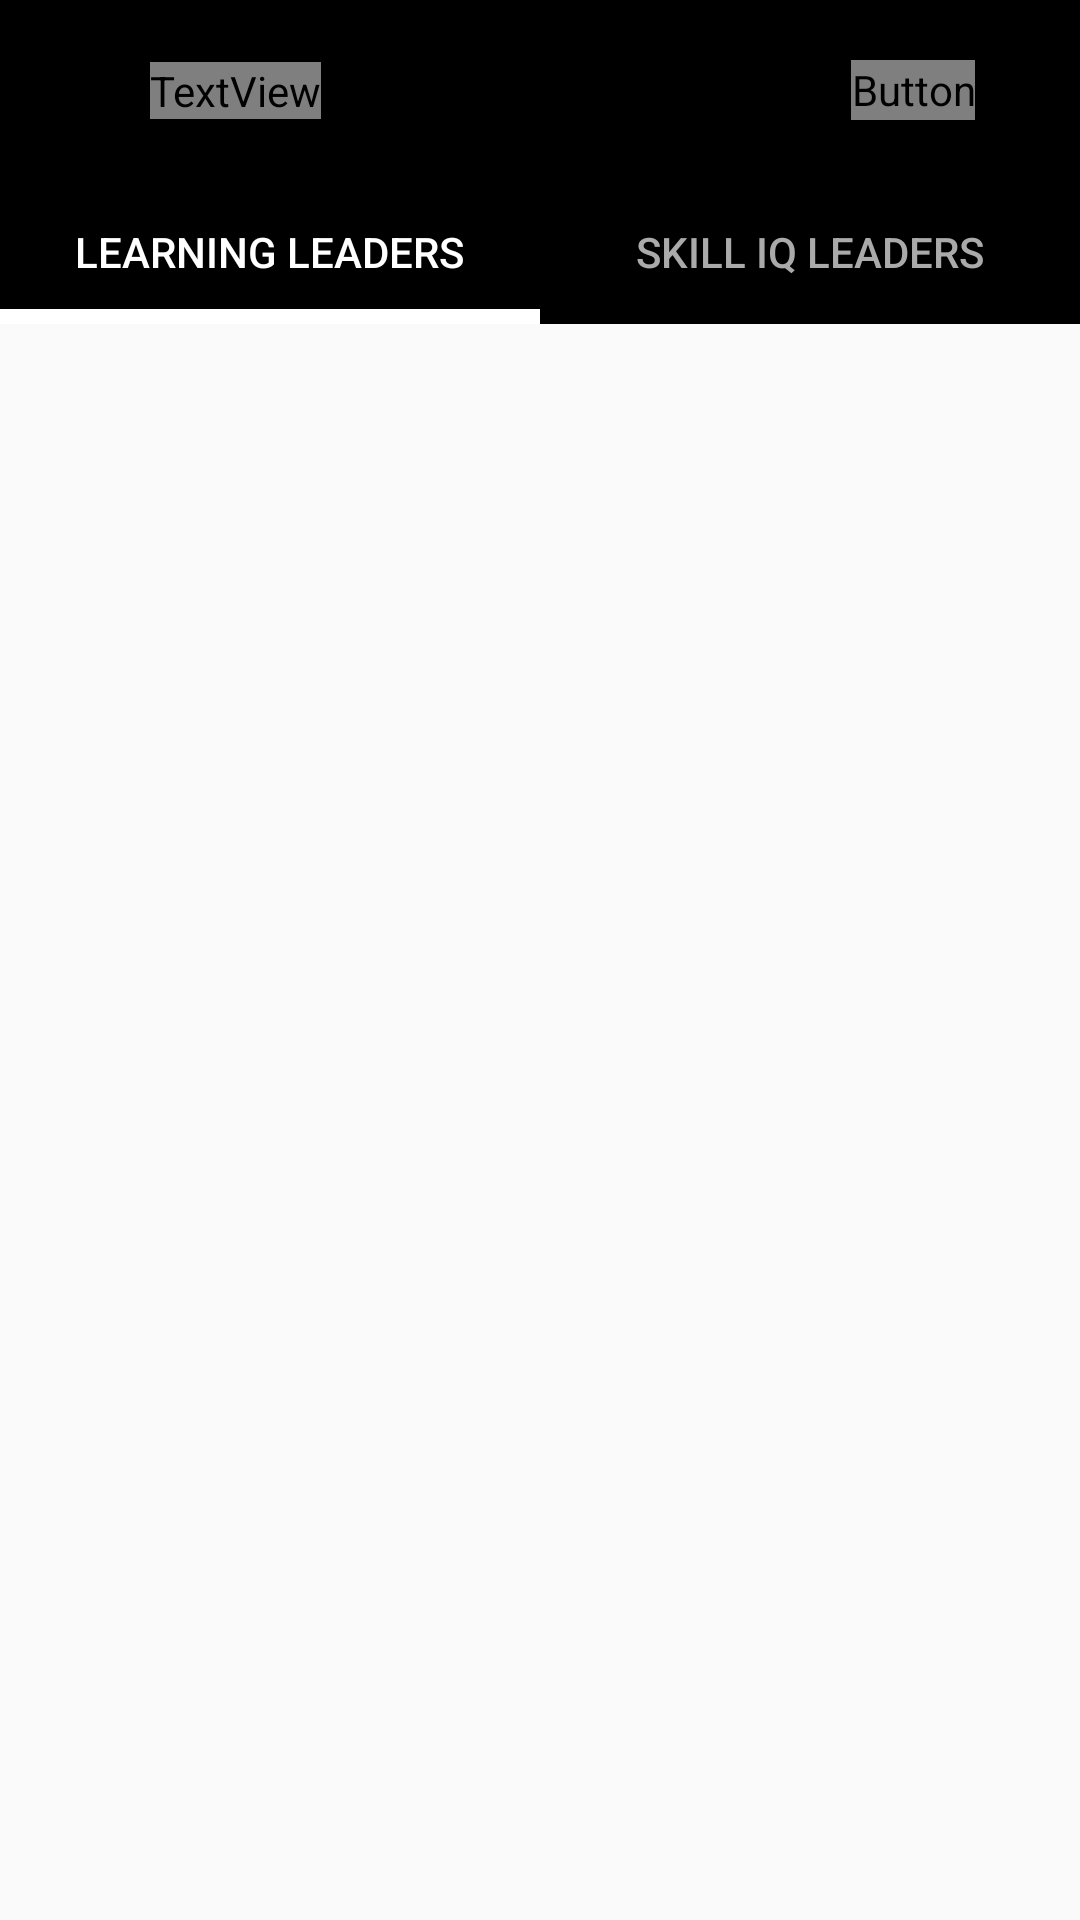

Layout XML and referenced resources for this Android screen:
<!-- AndroidManifest.xml: application theme AppTheme -->
<!-- res/layout/activity_main.xml -->
<?xml version="1.0" encoding="utf-8"?>
<LinearLayout xmlns:android="http://schemas.android.com/apk/res/android"
    xmlns:app="http://schemas.android.com/apk/res-auto"
    xmlns:tools="http://schemas.android.com/tools"
    android:layout_width="match_parent"
    android:layout_height="match_parent"
    tools:context=".view.MainActivity"
    android:orientation="vertical">

    <androidx.constraintlayout.widget.ConstraintLayout
        android:id="@+id/title_relative_layout"
        android:layout_height="wrap_content"
        android:layout_width="match_parent"
        android:padding="10dp"
        android:background="@android:color/black"
        >

        <TextView
            android:layout_width="wrap_content"
            android:layout_height="wrap_content"
            android:layout_marginVertical="10dp"
            android:layout_marginLeft="40dp"
            android:fontFamily="@font/roboto_medium"
            android:text="@string/leaderBoard"
            android:textAllCaps="true"
            android:textAppearance="@android:style/TextAppearance.DeviceDefault.DialogWindowTitle"
            android:textColor="@android:color/white"
            app:layout_constraintBottom_toBottomOf="parent"
            app:layout_constraintLeft_toLeftOf="parent"
            app:layout_constraintTop_toTopOf="parent" />

        <Button
            android:id="@+id/submit_tab_button"
            android:layout_width="wrap_content"
            android:layout_height="20dp"
            android:layout_marginVertical="10dp"
            android:layout_marginRight="25dp"
            android:background="@drawable/submit_button_shape1"
            android:fontFamily="@font/roboto_medium"
            android:text="@string/submit"
            android:textColor="@android:color/black"
            app:layout_constraintBottom_toBottomOf="parent"
            app:layout_constraintRight_toRightOf="parent"
            app:layout_constraintTop_toTopOf="parent" />

    </androidx.constraintlayout.widget.ConstraintLayout>

    <com.google.android.material.tabs.TabLayout
        android:id="@+id/tab_layout"
        android:layout_width="match_parent"
        android:layout_height="wrap_content"
        app:tabTextColor="@android:color/darker_gray"
        app:tabSelectedTextColor="@android:color/white"
        app:tabBackground="@android:color/black"
        app:tabIndicatorHeight="5dp"
        app:tabIndicatorColor="@android:color/white"
        >

        <com.google.android.material.tabs.TabItem
            android:layout_height="wrap_content"
            android:layout_width="match_parent"
            android:text="@string/learning_leaders"
            />
        <com.google.android.material.tabs.TabItem
            android:layout_height="wrap_content"
            android:layout_width="match_parent"
            android:text="@string/skill_iq_leaders"
            />

    </com.google.android.material.tabs.TabLayout>

    <androidx.viewpager.widget.ViewPager
        android:id="@+id/view_pager"
        android:layout_height="wrap_content"
        android:layout_width="match_parent"
        >

    </androidx.viewpager.widget.ViewPager>

</LinearLayout>
<!-- resources referenced by this layout -->
<resources>
  <string name="leaderBoard">LeaderBoard</string>
  <string name="learning_leaders">Learning Leaders</string>
  <string name="skill_iq_leaders">Skill IQ Leaders</string>
  <string name="submit">Submit</string>
  <style name="AppTheme" parent="Theme.AppCompat.Light.NoActionBar">
          
          <item name="colorPrimary">@color/design_default_color_on_secondary</item>
          <item name="colorPrimaryDark">@color/design_default_color_on_secondary</item>
          <item name="colorAccent">@color/design_default_color_on_secondary</item>
      </style>
</resources>
